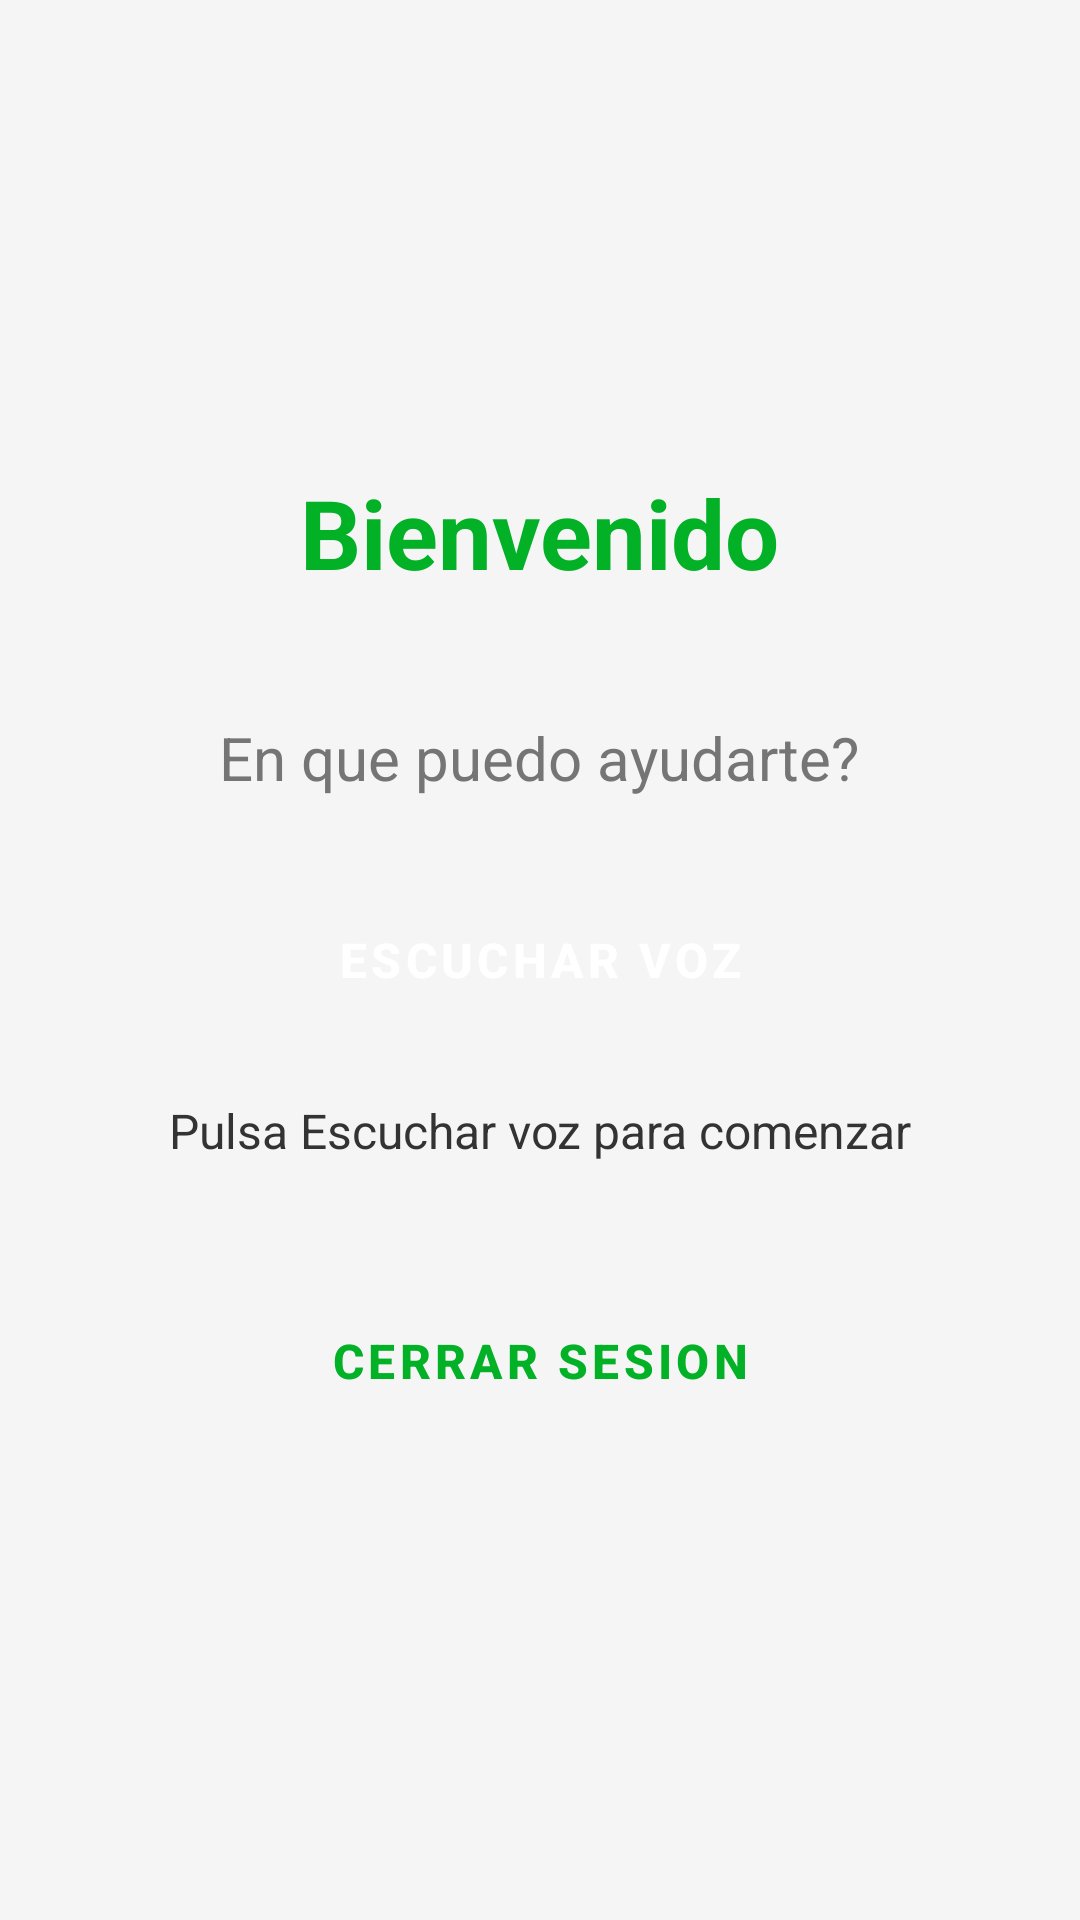

Layout XML and referenced resources for this Android screen:
<!-- AndroidManifest.xml: application theme Theme.VAPAJOMI -->
<!-- res/layout/activity_home.xml -->
﻿<?xml version="1.0" encoding="utf-8"?>
<LinearLayout xmlns:android="http://schemas.android.com/apk/res/android"
    android:layout_width="match_parent"
    android:layout_height="match_parent"
    android:background="#F5F5F5"
    android:gravity="center"
    android:orientation="vertical"
    android:padding="32dp">

    <TextView
        android:id="@+id/welcomeText"
        android:layout_width="wrap_content"
        android:layout_height="wrap_content"
        android:layout_marginBottom="40dp"
        android:text="Bienvenido"
        android:textColor="#02B126"
        android:textSize="32sp"
        android:textStyle="bold" />

    <TextView
        android:layout_width="wrap_content"
        android:layout_height="wrap_content"
        android:layout_marginBottom="24dp"
        android:text="En que puedo ayudarte?"
        android:textColor="#757575"
        android:textSize="20sp" />

    <Button
        android:id="@+id/listenButton"
        style="@style/Widget.MaterialComponents.Button"
        android:layout_width="match_parent"
        android:layout_height="60dp"
        android:layout_marginBottom="16dp"
        android:text="Escuchar voz"
        android:textSize="16sp"
        android:textStyle="bold" />

    <TextView
        android:id="@+id/voiceResultText"
        android:layout_width="match_parent"
        android:layout_height="wrap_content"
        android:layout_marginBottom="36dp"
        android:gravity="center"
        android:text="Pulsa Escuchar voz para comenzar"
        android:textColor="#333333"
        android:textSize="16sp" />

    <Button
        android:id="@+id/logoutButton"
        style="@style/Widget.MaterialComponents.Button.OutlinedButton"
        android:layout_width="match_parent"
        android:layout_height="60dp"
        android:text="Cerrar sesion"
        android:textColor="#02B126"
        android:textSize="16sp"
        android:textStyle="bold" />

</LinearLayout>
<!-- resources referenced by this layout -->
<resources>
  <style name="Theme.VAPAJOMI" parent="Base.Theme.VAPAJOMI" />
  <style name="Base.Theme.VAPAJOMI" parent="Theme.Material3.DayNight.NoActionBar">
          
          
      </style>
</resources>
